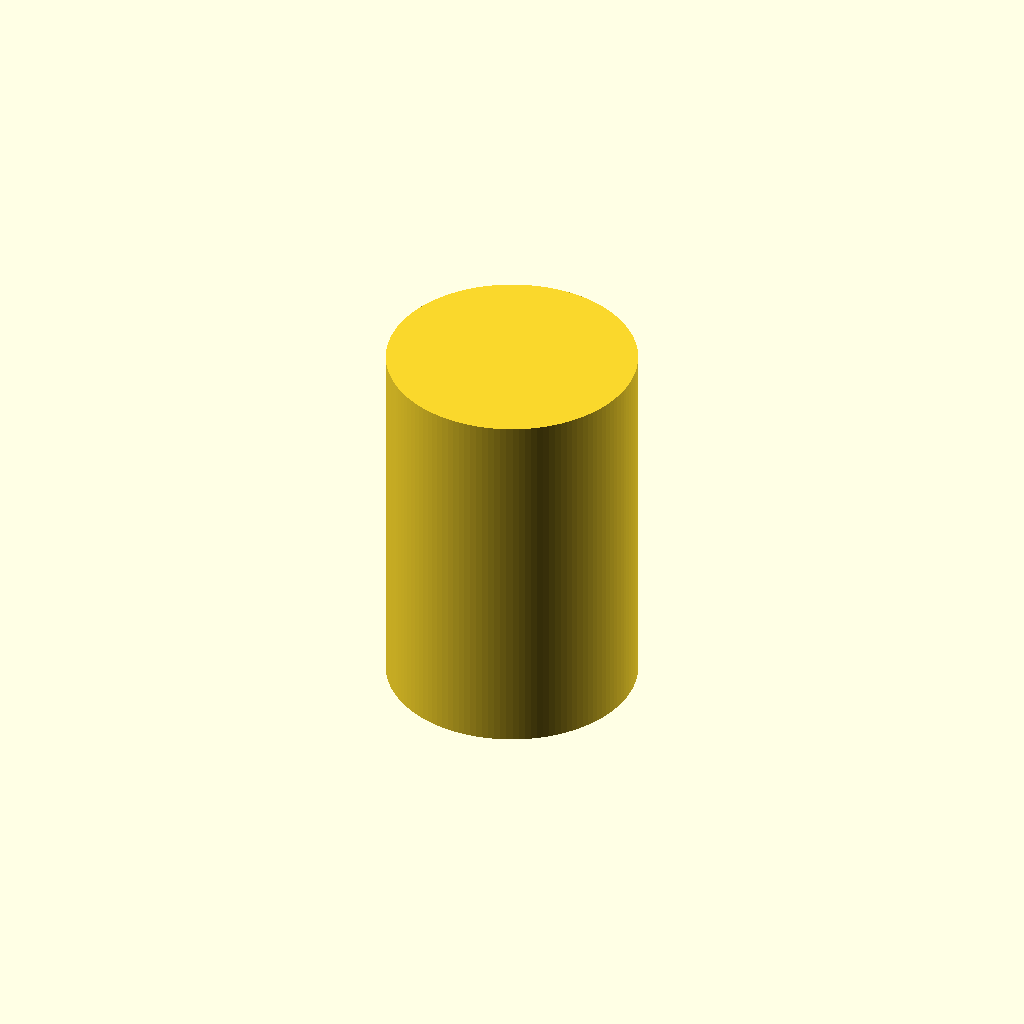
Cell 1: the model at its default parameters.
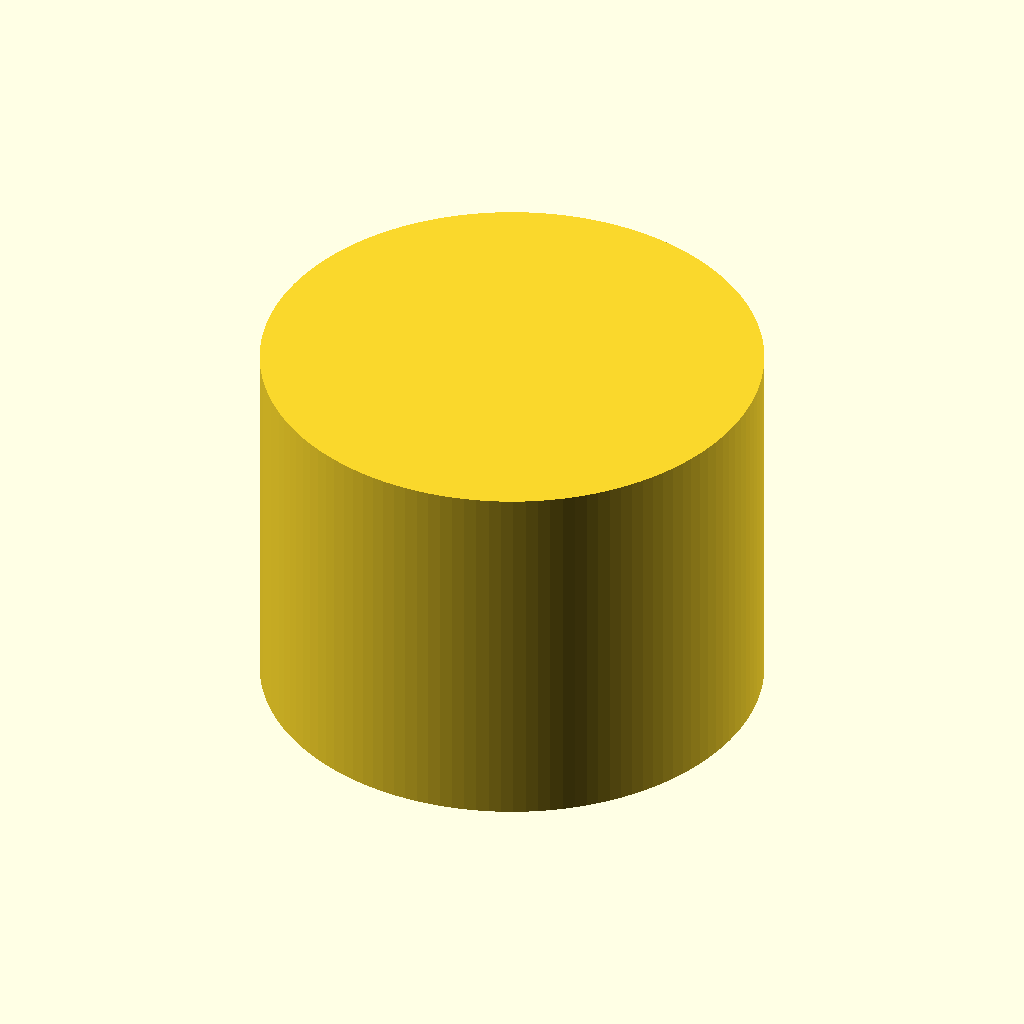
Cell 2: the same model with r = 4.
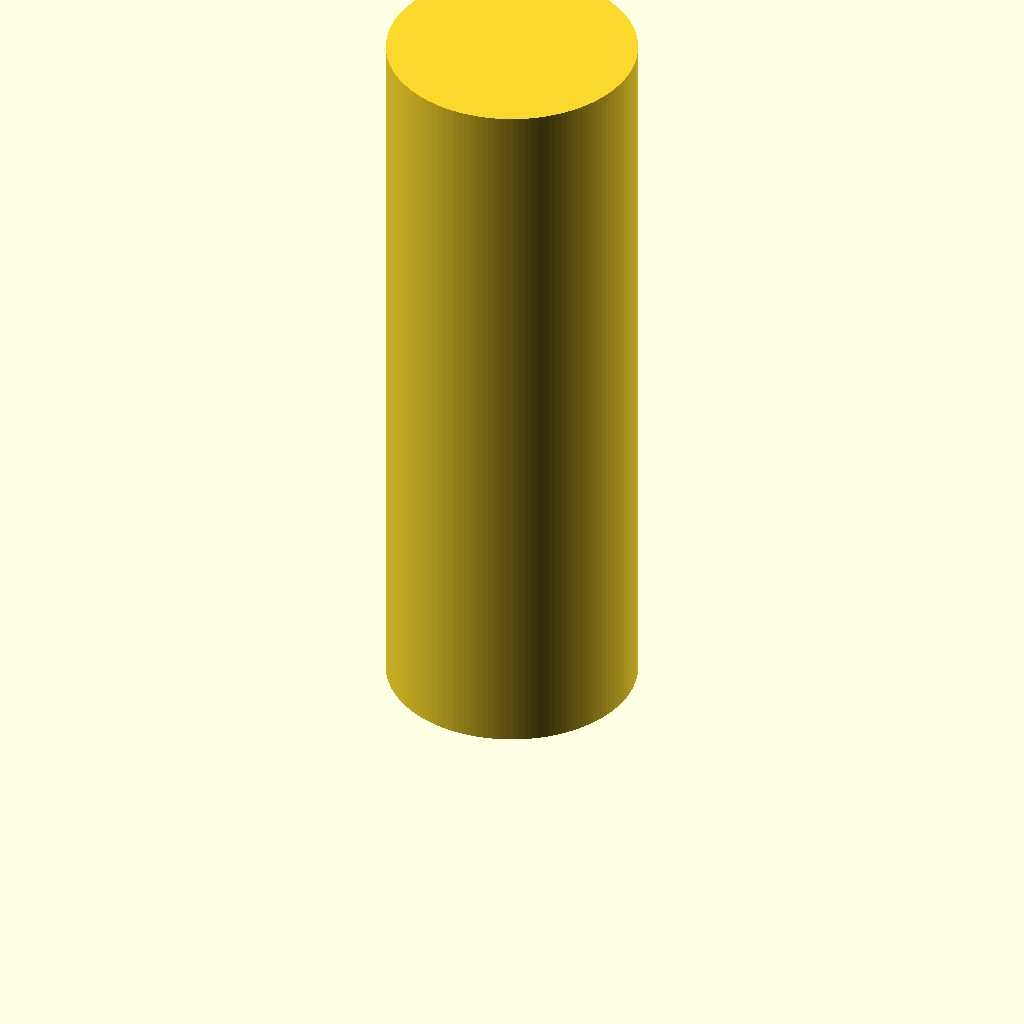
Cell 3: the same model with h = 12.
All cells are drawn from one camera (rotation 55°, 0°, 25°, orthographic, colour scheme Cornfield), so only the parameter changes between them.
OpenSCAD source file additional_study/matched_effort/results/direct_repair/scad/radial__C_002RX.scad:
$fn = 128;

r = 2.0;
a = 0;
h = 6;

cylinder(h = h, r = r, center = false);
Parameter table extracted from the source (name, type, default, range or options):
r: number, default 2
a: number, default 0
h: number, default 6
